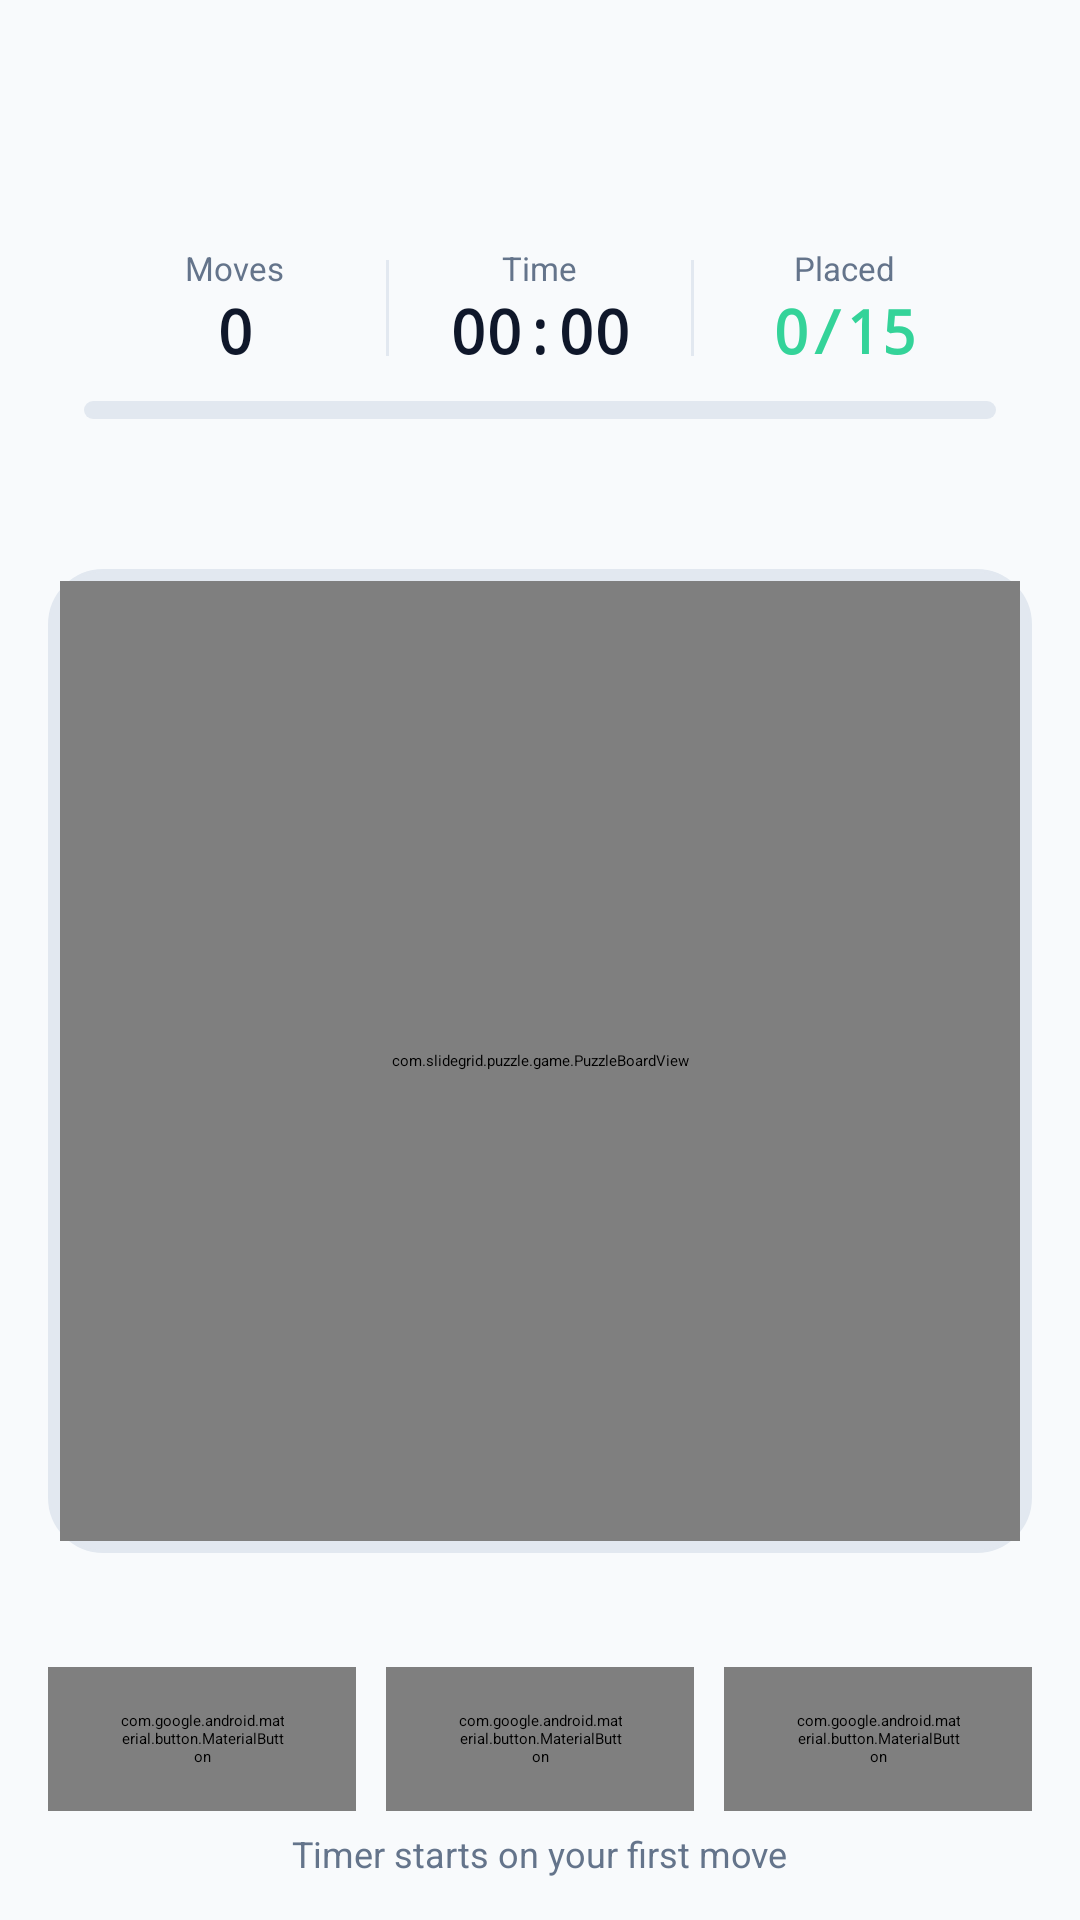

Android layout source for this screen:
<!-- AndroidManifest.xml: application theme Theme.SlideGrid.Splash -->
<!-- res/layout/fragment_game.xml -->
<?xml version="1.0" encoding="utf-8"?>
<androidx.constraintlayout.widget.ConstraintLayout xmlns:android="http://schemas.android.com/apk/res/android"
    xmlns:app="http://schemas.android.com/apk/res-auto"
    android:layout_width="match_parent"
    android:layout_height="match_parent"
    android:background="@color/surface_arena"
    android:paddingHorizontal="16dp"
    android:paddingVertical="14dp">

    
    <LinearLayout
        android:id="@+id/topBar"
        android:layout_width="0dp"
        android:layout_height="wrap_content"
        android:gravity="center_vertical"
        android:orientation="horizontal"
        app:layout_constraintEnd_toEndOf="parent"
        app:layout_constraintStart_toStartOf="parent"
        app:layout_constraintTop_toTopOf="parent">

        <ImageButton
            android:id="@+id/btnBack"
            android:layout_width="44dp"
            android:layout_height="44dp"
            android:background="@drawable/bg_card_default"
            android:contentDescription="@string/action_back"
            android:padding="10dp"
            android:src="@drawable/ic_arrow_back"
            app:tint="@color/ink_primary" />

        <LinearLayout
            android:layout_width="0dp"
            android:layout_height="wrap_content"
            android:layout_marginHorizontal="12dp"
            android:layout_weight="1"
            android:orientation="vertical">

            <TextView
                android:id="@+id/textDifficultyTitle"
                android:layout_width="wrap_content"
                android:layout_height="wrap_content"
                android:textColor="@color/ink_primary"
                android:textSize="17sp"
                android:textStyle="bold" />

            <TextView
                android:id="@+id/textBestSummary"
                android:layout_width="wrap_content"
                android:layout_height="wrap_content"
                android:fontFamily="monospace"
                android:textColor="@color/ink_muted"
                android:textSize="12sp" />
        </LinearLayout>

        <ImageButton
            android:id="@+id/btnSoundToggle"
            android:layout_width="44dp"
            android:layout_height="44dp"
            android:background="@drawable/bg_card_default"
            android:contentDescription="@string/sound_on"
            android:padding="10dp"
            android:src="@drawable/ic_volume_on"
            app:tint="@color/accent_amber" />
    </LinearLayout>

    
    <LinearLayout
        android:id="@+id/hudCard"
        android:layout_width="0dp"
        android:layout_height="wrap_content"
        android:layout_marginTop="12dp"
        android:background="@drawable/bg_card_default"
        android:orientation="vertical"
        android:padding="12dp"
        app:layout_constraintEnd_toEndOf="parent"
        app:layout_constraintStart_toStartOf="parent"
        app:layout_constraintTop_toBottomOf="@id/topBar">

        <LinearLayout
            android:layout_width="match_parent"
            android:layout_height="wrap_content"
            android:orientation="horizontal">

            <LinearLayout
                android:layout_width="0dp"
                android:layout_height="wrap_content"
                android:layout_weight="1"
                android:gravity="center"
                android:orientation="vertical">

                <TextView
                    android:layout_width="wrap_content"
                    android:layout_height="wrap_content"
                    android:text="@string/label_moves"
                    android:textColor="@color/ink_muted"
                    android:textSize="11sp" />

                <TextView
                    android:id="@+id/textMoves"
                    android:layout_width="wrap_content"
                    android:layout_height="wrap_content"
                    android:fontFamily="monospace"
                    android:text="0"
                    android:textColor="@color/ink_primary"
                    android:textSize="20sp"
                    android:textStyle="bold" />
            </LinearLayout>

            <View
                android:layout_width="1dp"
                android:layout_height="32dp"
                android:layout_gravity="center_vertical"
                android:background="@color/stroke_subtle" />

            <LinearLayout
                android:layout_width="0dp"
                android:layout_height="wrap_content"
                android:layout_weight="1"
                android:gravity="center"
                android:orientation="vertical">

                <TextView
                    android:layout_width="wrap_content"
                    android:layout_height="wrap_content"
                    android:text="@string/label_time"
                    android:textColor="@color/ink_muted"
                    android:textSize="11sp" />

                <TextView
                    android:id="@+id/textTimer"
                    android:layout_width="wrap_content"
                    android:layout_height="wrap_content"
                    android:fontFamily="monospace"
                    android:text="00:00"
                    android:textColor="@color/ink_primary"
                    android:textSize="20sp"
                    android:textStyle="bold" />
            </LinearLayout>

            <View
                android:layout_width="1dp"
                android:layout_height="32dp"
                android:layout_gravity="center_vertical"
                android:background="@color/stroke_subtle" />

            <LinearLayout
                android:layout_width="0dp"
                android:layout_height="wrap_content"
                android:layout_weight="1"
                android:gravity="center"
                android:orientation="vertical">

                <TextView
                    android:layout_width="wrap_content"
                    android:layout_height="wrap_content"
                    android:text="@string/label_placed"
                    android:textColor="@color/ink_muted"
                    android:textSize="11sp" />

                <TextView
                    android:id="@+id/textPlaced"
                    android:layout_width="wrap_content"
                    android:layout_height="wrap_content"
                    android:fontFamily="monospace"
                    android:text="0/15"
                    android:textColor="@color/emerald_400"
                    android:textSize="20sp"
                    android:textStyle="bold" />
            </LinearLayout>
        </LinearLayout>

        <ProgressBar
            android:id="@+id/progressPlaced"
            style="@android:style/Widget.ProgressBar.Horizontal"
            android:layout_width="match_parent"
            android:layout_height="6dp"
            android:layout_marginTop="10dp"
            android:progressBackgroundTint="@color/stroke_subtle"
            android:progressTint="@color/emerald_500" />
    </LinearLayout>

    
    <FrameLayout
        android:id="@+id/boardContainer"
        android:layout_width="0dp"
        android:layout_height="0dp"
        android:layout_marginVertical="14dp"
        android:background="@drawable/bg_board_tray"
        android:padding="4dp"
        app:layout_constraintBottom_toTopOf="@id/controlsRow"
        app:layout_constraintDimensionRatio="1:1"
        app:layout_constraintEnd_toEndOf="parent"
        app:layout_constraintHeight_max="420dp"
        app:layout_constraintStart_toStartOf="parent"
        app:layout_constraintTop_toBottomOf="@id/hudCard"
        app:layout_constraintWidth_max="420dp">

        <com.slidegrid.puzzle.game.PuzzleBoardView
            android:id="@+id/puzzleBoardView"
            android:layout_width="match_parent"
            android:layout_height="match_parent"
            android:layout_gravity="center" />
    </FrameLayout>

    
    <LinearLayout
        android:id="@+id/controlsRow"
        android:layout_width="0dp"
        android:layout_height="wrap_content"
        android:layout_marginBottom="6dp"
        android:orientation="horizontal"
        app:layout_constraintBottom_toTopOf="@id/textGameplayHint"
        app:layout_constraintEnd_toEndOf="parent"
        app:layout_constraintStart_toStartOf="parent">

        <com.google.android.material.button.MaterialButton
            android:id="@+id/btnUndo"
            style="@style/Widget.Material3.Button.OutlinedButton"
            android:layout_width="0dp"
            android:layout_height="48dp"
            android:layout_marginEnd="6dp"
            android:layout_weight="1"
            android:text="@string/action_undo"
            android:textAllCaps="false"
            android:textColor="@color/ink_primary"
            android:textSize="13sp"
            app:backgroundTint="@color/surface_card"
            app:cornerRadius="12dp"
            app:icon="@drawable/ic_undo"
            app:iconSize="18dp"
            app:iconTint="@color/ink_primary"
            app:strokeColor="@color/stroke_subtle" />

        <com.google.android.material.button.MaterialButton
            android:id="@+id/btnPause"
            style="@style/Widget.Material3.Button.OutlinedButton"
            android:layout_width="0dp"
            android:layout_height="48dp"
            android:layout_marginHorizontal="4dp"
            android:layout_weight="1"
            android:text="@string/action_pause"
            android:textAllCaps="false"
            android:textColor="@color/ink_primary"
            android:textSize="13sp"
            app:backgroundTint="@color/surface_card"
            app:cornerRadius="12dp"
            app:icon="@drawable/ic_pause"
            app:iconSize="18dp"
            app:iconTint="@color/accent_amber"
            app:strokeColor="@color/stroke_subtle" />

        <com.google.android.material.button.MaterialButton
            android:id="@+id/btnRestart"
            style="@style/Widget.Material3.Button.OutlinedButton"
            android:layout_width="0dp"
            android:layout_height="48dp"
            android:layout_marginStart="6dp"
            android:layout_weight="1"
            android:text="@string/action_restart"
            android:textAllCaps="false"
            android:textColor="@color/ink_primary"
            android:textSize="13sp"
            app:backgroundTint="@color/surface_card"
            app:cornerRadius="12dp"
            app:icon="@drawable/ic_restart"
            app:iconSize="18dp"
            app:iconTint="@color/ink_primary"
            app:strokeColor="@color/stroke_subtle" />
    </LinearLayout>

    <TextView
        android:id="@+id/textGameplayHint"
        android:layout_width="wrap_content"
        android:layout_height="wrap_content"
        android:text="@string/hint_timer_ready"
        android:textColor="@color/ink_muted"
        android:textSize="12sp"
        app:layout_constraintBottom_toBottomOf="parent"
        app:layout_constraintEnd_toEndOf="parent"
        app:layout_constraintStart_toStartOf="parent" />

</androidx.constraintlayout.widget.ConstraintLayout>
<!-- resources referenced by this layout -->
<resources>
  <color name="accent_amber">#FBBF24</color>
  <color name="emerald_400">#34D399</color>
  <color name="emerald_500">#10B981</color>
  <color name="ink_muted">#64748B</color>
  <color name="ink_primary">#0F172A</color>
  <color name="stroke_subtle">#E2E8F0</color>
  <color name="surface_arena">#F8FAFC</color>
  <color name="surface_card">#FFFFFF</color>
  <!-- drawable bg_board_tray (drawable) -->
  <?xml version="1.0" encoding="utf-8"?>
  <shape xmlns:android="http://schemas.android.com/apk/res/android"
      android:shape="rectangle">
      <solid android:color="@color/board_tray" />
      <stroke
          android:width="1dp"
          android:color="@color/stroke_subtle" />
      <corners android:radius="18dp" />
  </shape>
  <string name="action_back">Back</string>
  <string name="action_pause">Pause</string>
  <string name="action_restart">Shuffle</string>
  <string name="action_undo">Undo</string>
  <string name="hint_timer_ready">Timer starts on your first move</string>
  <string name="label_moves">Moves</string>
  <string name="label_placed">Placed</string>
  <string name="label_time">Time</string>
  <string name="sound_on">Sound On</string>
  <style name="Theme.SlideGrid.Splash" parent="Theme.SplashScreen">
          <item name="windowSplashScreenBackground">@color/bg_arena</item>
          <item name="windowSplashScreenAnimatedIcon">@drawable/ic_launcher_foreground</item>
          <item name="postSplashScreenTheme">@style/Theme.SlideGrid</item>
      </style>
  <color name="board_tray">#E2E8F0</color>
  <color name="bg_arena">#020617</color>
  <style name="Theme.SlideGrid" parent="Theme.Material3.DayNight.NoActionBar">
          <item name="colorPrimary">@color/accent_amber</item>
          <item name="colorOnPrimary">@color/accent_amber_dark</item>
          <item name="colorSecondary">@color/emerald_400</item>
          <item name="colorSurface">@color/light_bg_surface</item>
          <item name="colorOnSurface">@color/light_text_primary</item>
          <item name="android:colorBackground">@color/light_bg_arena</item>
          <item name="colorOnBackground">@color/light_text_primary</item>
          <item name="android:statusBarColor">@color/light_bg_arena</item>
          <item name="android:navigationBarColor">@color/light_bg_arena</item>
          <item name="android:windowLightStatusBar">true</item>
      </style>
  <color name="accent_amber_dark">#020617</color>
  <color name="light_bg_surface">#FFFFFF</color>
  <color name="light_text_primary">#0F172A</color>
  <color name="light_bg_arena">#F8FAFC</color>
</resources>
